Photos from the image-classification dataset "Dataset" in the GitHub repository gajan0918/LD6053-dissertation. Its 7 classes are: dermatitis, fungal infections, healthy, hypersensitivity, none, demodicosis, ringworm.

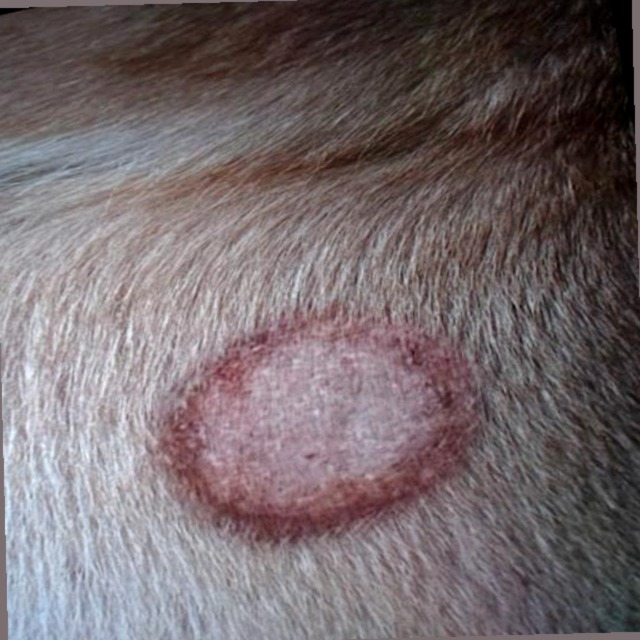
Label: ringworm

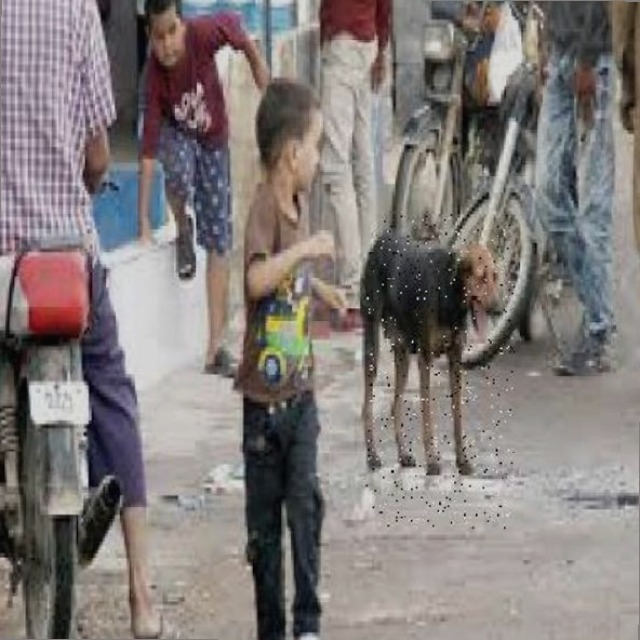
Label: healthy

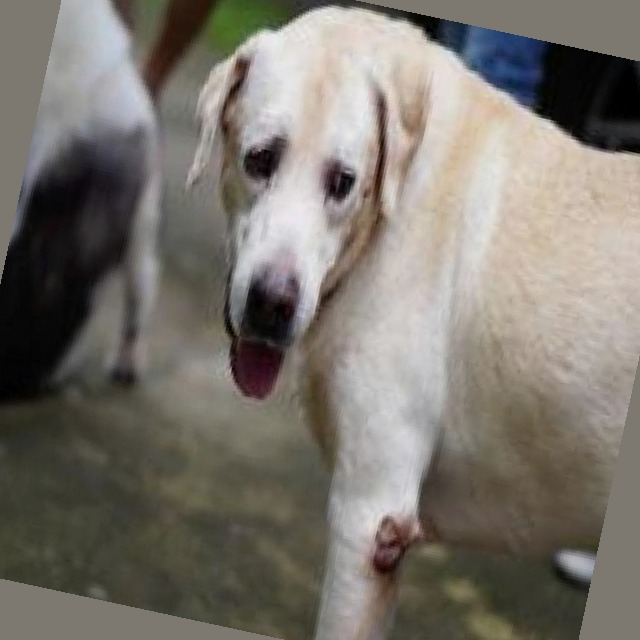
Label: hypersensitivity

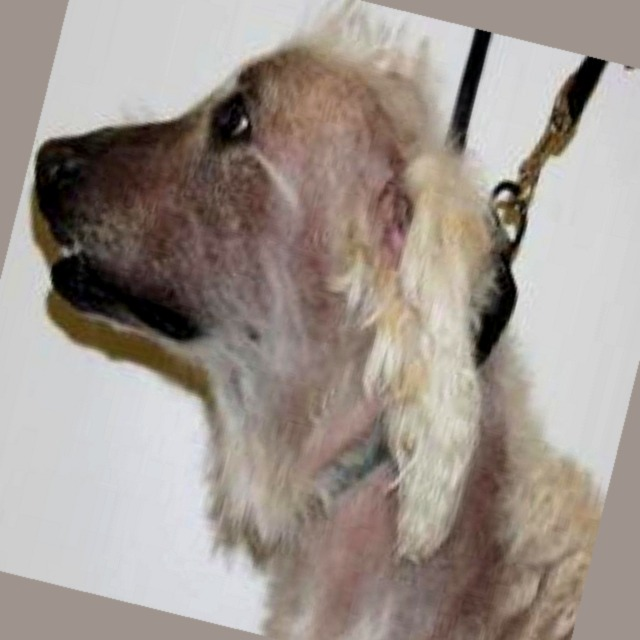
Label: fungal infections

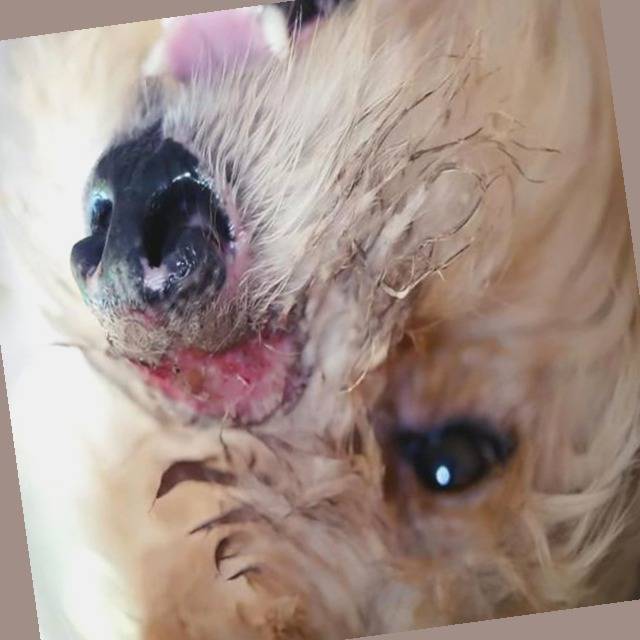
Label: dermatitis

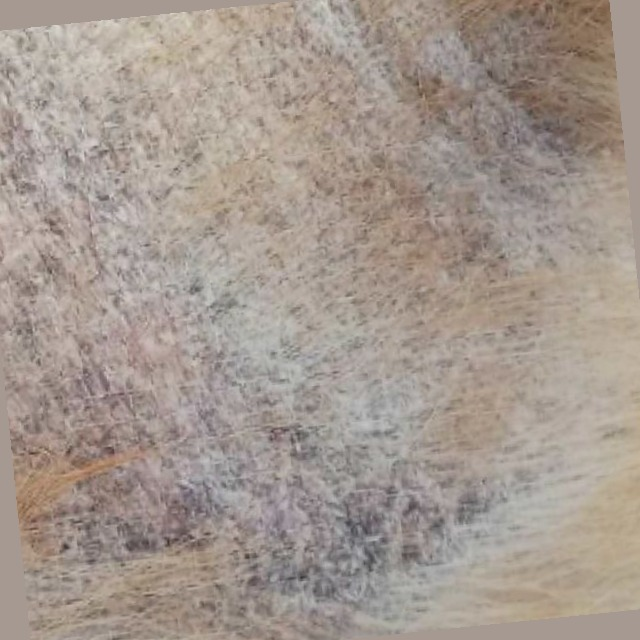
Label: demodicosis
